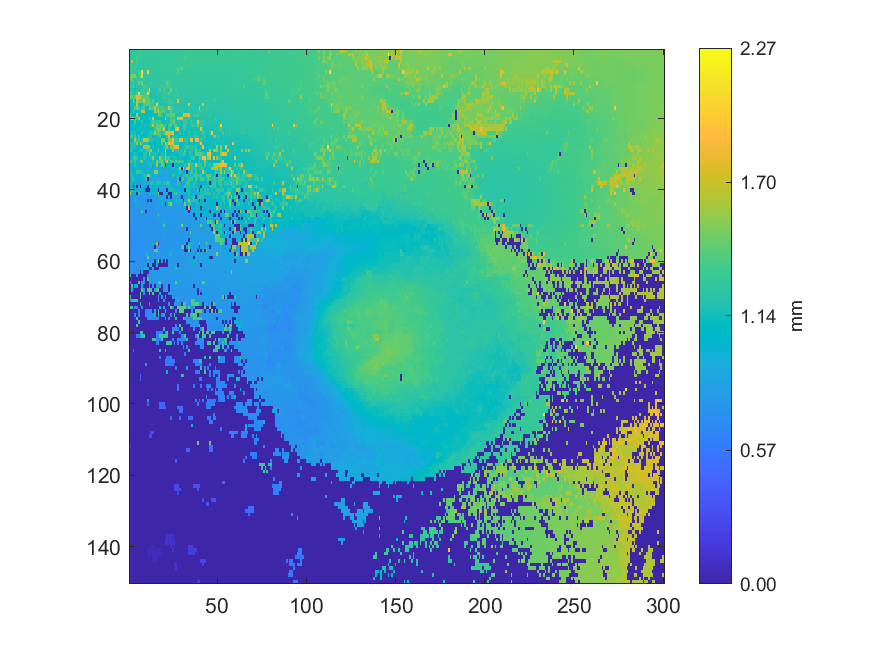

The file beside this chart, header and first rows:
1.24789, 1.25253, 1.25445, 1.26222, 1.26828, 1.27095, 1.2796, 1.27846, 1.2818, 1.28209, 1.28215, 1.28291, 1.28327, 1.2774, 1.27652, 1.27765, 1.27895, 1.27904, 1.27754, 1.28131, 1.28085, 1.28141, 1.28208, 1.284
1.252, 1.254, 1.258, 1.261, 1.27, 1.268, 1.385, 1.275, 1.277, 1.277, 1.278, 1.281, 1.281, 1.281, 1.282, 1.281, 1.281, 1.283, 1.282, 1.282, 1.282, 1.284, 1.283, 1.286
1.25, 1.264, 1.26, 1.262, 1.36, 1.268, 1.269, 1.27, 1.27, 1.273, 1.273, 1.274, 1.277, 1.277, 1.278, 1.283, 1.285, 1.286, 1.286, 1.286, 1.287, 1.288, 1.289, 1.29
1.254, 1.683, 1.3, 1.256, 1.368, 1.261, 1.263, 1.266, 1.268, 1.266, 1.268, 1.273, 1.272, 1.275, 1.276, 1.279, 1.282, 1.284, 1.29, 1.29, 1.289, 1.292, 1.292, 1.294
1.246, 1.244, 1.251, 1.25, 1.251, 1.253, 1.254, 1.259, 1.261, 1.262, 1.262, 1.265, 1.269, 1.27, 1.271, 1.278, 1.281, 1.282, 1.286, 1.288, 1.289, 1.29, 1.292, 1.294
1.239, 1.355, 1.241, 1.379, 1.25, 1.249, 1.251, 1.251, 1.253, 1.256, 1.257, 1.264, 1.265, 1.266, 1.27, 1.271, 1.274, 1.277, 1.282, 1.284, 1.285, 1.288, 1.291, 1.291
1.243, 1.277, 1.233, 1.234, 1.245, 1.327, 1.241, 2.059, 1.256, 1.258, 1.977, 1.26, 1.26, 1.26, 1.261, 1.266, 1.269, 1.27, 1.273, 1.285, 1.284, 1.284, 1.286, 1.287
1.345, 1.509, 1.523, 1.52, 1.229, 1.338, 1.427, 2.034, 1.239, 1.241, 1.245, 1.247, 1.25, 1.253, 1.272, 1.258, 1.263, 1.276, 1.269, 1.271, 1.287, 1.278, 1.28, 1.278
1.445, 1.464, 1.212, 1.214, 1.29, 1.233, 1.307, 1.231, 1.309, 1.247, 1.246, 1.243, 1.241, 1.257, 1.252, 1.258, 1.256, 1.257, 1.264, 1.265, 1.268, 1.268, 1.279, 1.269
1.195, 1.213, 1.29, 1.202, 1.199, 1.441, 1.22, 1.502, 1.225, 1.224, 1.226, 1.228, 1.357, 1.251, 1.251, 1.265, 1.312, 1.251, 1.255, 1.25, 1.257, 1.459, 1.362, 1.26
1.286, 1.245, 1.438, 1.195, 1.199, 1.201, 1.202, 1.244, 1.364, 1.337, 1.337, 1.215, 1.281, 1.271, 1.216, 1.226, 1.249, 1.25, 1.317, 1.243, 1.268, 1.364, 1.355, 1.249
1.311, 1.198, 1.189, 1.175, 1.195, 1.196, 1.222, 1.299, 1.298, 1.312, 1.324, 2.019, 1.208, 1.203, 1.203, 1.233, 1.207, 1.397, 1.236, 1.364, 1.233, 1.232, 1.232, 1.505
1.345, 1.321, 1.179, 1.178, 1.285, 2.022, 1.177, 1.329, 1.361, 1.328, 1.998, 1.297, 1.185, 1.201, 1.186, 1.198, 1.197, 1.206, 1.219, 1.262, 1.217, 1.311, 1.406, 1.23
1.431, 1.415, 1.267, 1.436, 1.746, 1.746, 1.745, 1.437, 1.399, 1.4, 1.386, 1.166, 1.172, 1.174, 1.177, 1.188, 1.196, 1.192, 1.274, 1.291, 1.344, 1.205, 1.212, 1.219
1.126, 1.119, 1.665, 1.121, 1.722, 1.479, 1.379, 1.414, 1.744, 1.418, 1.4, 1.441, 1.258, 1.409, 1.17, 1.171, 1.372, 1.177, 1.182, 1.227, 1.273, 1.196, 1.352, 1.353
1.209, 1.109, 1.127, 1.116, 1.738, 1.121, 1.123, 1.128, 1.351, 1.388, 1.427, 1.385, 1.302, 1.301, 1.153, 1.947, 1.239, 1.168, 1.169, 1.174, 1.175, 1.183, 1.232, 1.224
1.094, 1.113, 1.098, 1.371, 1.551, 1.357, 1.116, 1.225, 1.4, 1.121, 1.122, 1.579, 1.347, 1.37, 1.769, 1.382, 1.409, 1.35, 1.35, 1.347, 1.165, 1.279, 1.823, 1.392
1.089, 1.092, 1.414, 1.094, 1.096, 1.102, 1.123, 1.754, 1.751, 1.112, 1.115, 1.115, 1.118, 1.119, 1.589, 1.327, 1.857, 1.347, 1.426, 1.344, 1.341, 1.156, 1.167, 1.423
1.381, 1.078, 1.085, 1.085, 1.745, 1.116, 1.105, 1.106, 1.103, 1.102, 1.105, 1.109, 1.113, 1.113, 1.116, 1.119, 1.43, 1.379, 1.257, 1.138, 1.143, 1.382, 1.36, 1.435
1.461, 1.765, 1.742, 1.278, 1.285, 1.737, 1.079, 1.089, 1.102, 1.123, 1.109, 1.419, 1.126, 1.768, 1.11, 1.116, 1.128, 1.12, 1.125, 1.128, 1.726, 1.151, 1.158, 1.278
1.055, 1.057, 1.06, 1.354, 1.067, 1.116, 1.099, 1.23, 1.074, 1.106, 1.088, 1.088, 1.22, 1.354, 1.323, 1.338, 1.32, 1.319, 1.137, 1.125, 1.149, 1.163, 1.155, 1.354
1.048, 1.069, 1.213, 1.092, 1.087, 1.127, 1.137, 1.101, 1.138, 1.129, 1.127, 1.136, 1.262, 1.735, 1.193, 1.473, 1.261, 1.467, 1.468, 1.291, 1.396, 1.109, 1.319, 1.43
1.035, 1.106, 1.037, 1.099, 1.099, 1.102, 1.13, 1.104, 1.13, 1.102, 1.121, 1.122, 1.123, 1.094, 1.324, 1.44, 1.451, 1.468, 1.375, 1.789, 1.096, 1.098, 1.365, 1.109
1.023, 1.258, 1.079, 1.197, 1.028, 1.075, 1.029, 1.198, 1.098, 1.094, 1.103, 1.208, 1.257, 1.291, 1.538, 1.286, 1.545, 1.252, 1.176, 1.288, 1.628, 1.806, 1.756, 1.779
1.331, 1.379, 1.015, 1.362, 1.075, 1.289, 1.019, 1.022, 1.063, 1.029, 1.168, 1.168, 1.192, 1.076, 1.084, 1.146, 1.128, 1.371, 1.077, 1.072, 1.074, 1.276, 1.807, 1.084
1.089, 1.003, 1.012, 1.67, 1.216, 1.307, 1.084, 1.199, 1.655, 1.656, 1.578, 1.203, 1.204, 1.156, 1.115, 1.126, 1.169, 1.053, 1.538, 1.52, 1.071, 1.07, 1.503, 1.503
1.199, 1.151, 1.181, 1.206, 1.537, 0.9979, 1.665, 1.314, 1.119, 1.177, 1.136, 1.024, 1.108, 1.133, 1.053, 1.107, 1.11, 1.099, 1.428, 1.05, 1.886, 1.424, 1.876, 1.792
1.129, 1.228, 1.136, 1.174, 0.9821, 1.077, 0.9749, 1.058, 1.582, 1.571, 1.596, 1.528, 1.05, 1.158, 1.098, 1.115, 1.037, 1.053, 1.043, 1.206, 1.319, 1.53, 1.118, 1.534
1.296, 1.162, 1.042, 1.061, 1.048, 0.956, 1.216, 1.203, 1.103, 1.268, 1.283, 1.283, 1.642, 1.108, 1.047, 1.085, 1.43, 1.054, 1.096, 1.111, 1.839, 1.071, 1.039, 1.057
1.033, 1.006, 1.164, 1.17, 1.107, 1.116, 1.07, 1.019, 1.215, 1.2, 1.022, 1.651, 1.178, 1.163, 1.165, 1.181, 1.036, 0.9871, 1.177, 1.126, 1.472, 1.037, 1.089, 1.096
0.9664, 1.127, 1.338, 1.317, 1.279, 1.075, 1.137, 1.112, 1.196, 1.17, 0.9474, 1.1, 1.172, 1.559, 1.152, 1.109, 1.029, 1.629, 1.205, 1.209, 1.648, 1.229, 1.361, 1.083
1.278, 1.226, 1.046, 1.221, 1.12, 0.8962, 1.464, 1.475, 0.904, 1.126, 1.12, 1.14, 0.9121, 1.178, 1.068, 1.556, 1.165, 1.36, 1.54, 1.113, 1.359, 1.771, 1.13, 1.403
1.061, 1.05, 0.8974, 1.193, 1.096, 1.076, 0.9764, 0.9768, 0.8874, 1.109, 1.124, 1.109, 1.18, 0.9006, 1.118, 1.551, 0.9068, 0.9089, 1.38, 1.367, 0.004065, 1.024, 1.101, 0.951
0.8591, 1.083, 0.8632, 0.8654, 1.103, 1.108, 1.048, 0.8742, 0.878, 0.8799, 0.8805, 0.8923, 0.8914, 0.8939, 0.8954, 0.897, 0.9011, 0.9027, 0.9038, 0.9031, 0.9037, 0.9014, 0.8988, 1.12
1.181, 1.081, 1.081, 0.9807, 1.313, 1.281, 1.175, 1.174, 0.8705, 1.102, 1.133, 0.8824, 0.8892, 0.8911, 1.544, 1.527, 1.109, 0.8965, 0.8967, 0.8904, 1.119, 1.14, 0.8851, 1.108
1.1, 1.164, 0.8396, 0.9071, 1.054, 1.04, 0.8501, 1.074, 1.224, 1.195, 1.55, 1.579, 1.139, 1.064, 0.8812, 0.8811, 0.8826, 0.8837, 0.8905, 0.8872, 0.882, 0.8831, 0.8761, 0.8744
0.8196, 1.203, 1.202, 1.11, 1.097, 0.8324, 1.006, 0.9566, 0.8402, 1.305, 0.003617, 0.86, 0.8602, 0.8977, 0.8763, 0.8778, 0.8794, 0.8803, 0.8817, 0.883, 0.8816, 0.8779, 0.875, 0.8672
1.014, 1.085, 0.8169, 0.9157, 0.822, 0.828, 0.8321, 0.8342, 0.8395, 0.8388, 1.133, 0.8538, 1.164, 1.165, 1.109, 1.176, 1.209, 1.156, 0.8752, 1.179, 0.8786, 1.281, 1.246, 0.8626
0.7913, 1.026, 0.004134, 1.009, 0.003769, 1.04, 0.004606, 0.8276, 1.01, 0.8362, 0.004053, 0.9265, 0.9283, 1.098, 1.113, 1.019, 1.002, 0.8677, 0.8687, 0.8716, 0.8734, 0.8733, 1.125, 1.142
1.021, 1.306, 0.9577, 0.9593, 0.9025, 1.022, 1.009, 1.006, 1.006, 0.004061, 0.003919, 0.004075, 1.024, 1.016, 1.015, 0.987, 0.003533, 0.8968, 0.9436, 0.8953, 0.998, 0.003625, 1.147, 1.147
1.6, 1.031, 1.037, 1.054, 0.003982, 1.286, 0.7863, 0.9007, 0.7904, 0.7982, 0.8696, 0.9278, 0.9442, 0.9279, 1.046, 0.9949, 1.57, 0.004099, 0.003709, 0.9514, 1.146, 1.04, 0.003665, 0.004072
0.752, 0.7541, 0.7567, 0.7594, 0.7664, 0.7674, 0.7719, 0.7726, 0.7739, 0.7739, 0.7822, 0.7944, 0.787, 0.7976, 0.7983, 0.792, 0.9333, 0.9213, 1.064, 1.016, 0.8179, 0.003899, 0.9884, 0.00351
0.7453, 0.7464, 0.7461, 0.9851, 0.7598, 0.7635, 0.761, 0.7668, 0.7667, 0.7659, 0.003649, 0.7734, 0.00373, 0.7876, 0.7882, 0.7911, 0.8708, 0.8848, 0.7978, 0.8021, 0.8044, 1.041, 0.9648, 1.056
0.7375, 0.7407, 0.7457, 0.7466, 1.092, 0.8703, 0.7574, 0.7584, 0.7612, 0.7626, 0.7652, 0.7651, 0.765, 0.7711, 0.7755, 0.7795, 0.791, 0.7856, 1.06, 0.7938, 0.003976, 0.7911, 1.298, 1.572
0.7365, 0.738, 0.7397, 0.7396, 0.739, 0.7473, 0.8837, 0.7543, 0.7582, 0.7599, 0.7603, 0.7624, 0.7636, 0.7649, 0.7702, 0.8808, 0.7792, 0.783, 0.7852, 0.785, 0.7886, 0.7906, 0.792, 0.7933
0.7278, 0.7267, 0.7271, 0.7301, 0.7349, 0.7397, 0.7419, 1.333, 0.7517, 0.003827, 0.7563, 0.7559, 0.7599, 0.7615, 0.7636, 0.7675, 0.7715, 0.7716, 0.778, 0.7811, 0.784, 0.7871, 0.7885, 0.7914
0.7241, 0.7249, 0.7257, 0.7275, 0.7334, 0.7363, 0.7394, 0.7418, 0.7451, 0.7466, 0.7478, 0.7538, 0.7558, 0.7587, 0.761, 0.763, 1.244, 0.7692, 0.7706, 0.7732, 0.7751, 0.7808, 0.7826, 0.7833
0.7199, 0.7235, 0.7249, 0.727, 0.7304, 0.7361, 0.7384, 0.7397, 0.7455, 0.7468, 0.7478, 0.7502, 0.752, 0.7545, 0.7564, 0.7582, 0.7617, 0.7624, 0.7645, 0.7649, 0.777, 0.7798, 0.7813, 0.7841
0.721, 0.7224, 0.7226, 0.7256, 0.7293, 0.7308, 0.7331, 0.7368, 0.739, 0.7417, 0.744, 0.7484, 0.7503, 0.7522, 0.7545, 0.7581, 0.7598, 0.7612, 0.7637, 1.092, 0.7748, 0.7756, 0.7775, 0.779
0.7155, 0.7183, 0.721, 0.7221, 0.7229, 0.7232, 0.7302, 0.733, 0.7364, 0.7407, 0.7418, 0.7438, 0.7471, 0.7478, 0.7509, 0.7532, 0.7564, 0.7583, 0.7615, 1.37, 0.7708, 0.7742, 0.7759, 0.7767
0.7137, 0.7143, 0.7154, 0.7208, 0.7221, 0.7242, 0.7248, 0.7345, 0.7363, 0.7392, 0.7417, 0.7433, 0.7451, 0.7467, 0.7483, 0.7525, 0.7544, 0.758, 0.76, 0.7634, 0.7652, 0.7733, 0.7738, 0.7728
0.7075, 0.7111, 0.7119, 0.7143, 0.7187, 0.7232, 0.7279, 0.7324, 0.7331, 0.7386, 0.7405, 0.7429, 0.7431, 0.7456, 0.7478, 0.7497, 0.7521, 0.7529, 0.7544, 1.056, 0.7659, 0.7664, 0.7664, 0.771
0.7038, 0.7051, 0.7124, 0.7146, 0.7189, 0.7221, 0.7226, 0.7291, 0.7318, 0.7359, 0.7375, 0.7383, 0.7393, 0.7432, 0.7449, 0.7503, 0.7519, 0.7528, 0.7538, 0.7559, 0.76, 0.7624, 0.7654, 0.767
0.7042, 0.7056, 0.7074, 0.7086, 0.7123, 0.719, 0.7216, 0.7253, 0.732, 0.7341, 0.7359, 0.7369, 0.7378, 0.7413, 0.747, 0.7512, 0.7529, 0.755, 0.7565, 0.7574, 0.7596, 0.7623, 0.7662, 0.7678
0.7061, 0.7078, 0.7086, 0.7106, 0.7121, 0.7158, 0.7211, 0.7247, 0.7317, 0.7334, 0.7368, 0.7366, 0.7399, 1.026, 0.7492, 1.564, 0.003906, 0.7633, 0.7634, 0.7635, 0.7643, 0.7637, 0.7679, 0.7697
0.7117, 0.7089, 0.7093, 0.7121, 0.7131, 0.7177, 0.7196, 0.7239, 0.7307, 0.7338, 0.7378, 0.7426, 0.7458, 0.7465, 0.003839, 0.7587, 0.7614, 0.763, 0.7637, 0.7658, 0.7658, 0.7673, 0.7705, 0.7736
0.7107, 0.711, 0.713, 0.7153, 0.7177, 0.7195, 0.7216, 0.7265, 0.7315, 0.733, 0.7422, 0.7451, 0.7472, 0.7478, 1.444, 1.448, 0.7627, 0.7643, 0.7654, 0.7668, 0.7687, 0.7703, 0.7721, 0.7732
0.7159, 0.7169, 0.7174, 0.7168, 0.7176, 0.7194, 0.722, 0.7265, 0.7268, 0.9059, 0.9057, 0.7465, 0.7525, 0.7511, 0.756, 0.7595, 0.762, 0.7626, 0.7652, 0.7678, 0.7741, 0.7755, 0.7767, 1.146
0.7198, 0.7199, 0.7225, 0.7229, 0.7226, 0.7245, 0.7244, 0.7325, 0.7341, 0.7347, 1.424, 0.7482, 0.7532, 0.7561, 0.758, 0.7596, 0.7624, 0.7651, 0.7736, 0.7751, 0.7804, 0.7829, 0.7839, 0.7887
0.7176, 0.7179, 0.7264, 0.7272, 0.7276, 0.7271, 0.7268, 0.7338, 0.7379, 0.7401, 0.863, 0.749, 0.7554, 0.7569, 0.003301, 0.7638, 1.427, 0.003463, 0.7748, 0.003735, 0.8644, 0.003344, 0.7886, 0.7899
0.7179, 0.7178, 0.7185, 0.7198, 0.7281, 0.7324, 0.7361, 0.7381, 0.741, 0.7433, 0.003706, 0.7525, 1.112, 0.00357, 0.003848, 1.061, 0.00366, 0.003691, 0.003994, 0.003923, 0.003902, 0.00398, 0.8009, 0.8024
... 89 more rows
